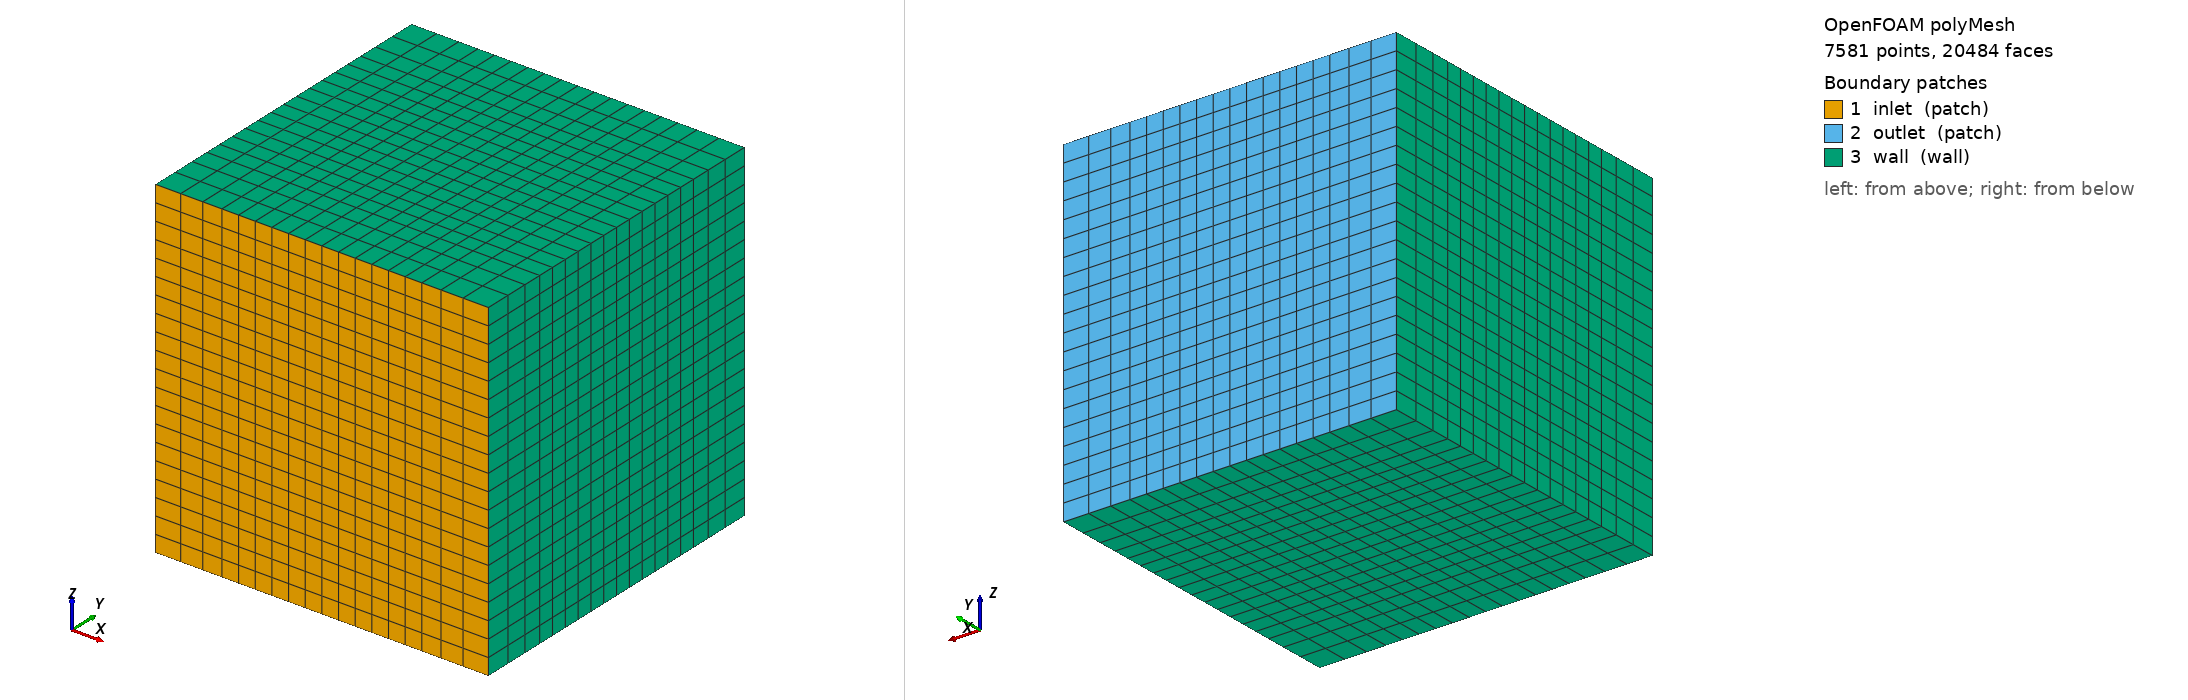

OpenFOAM case: the committed polyMesh, 7581 points, 20484 faces. Boundary patches (legend numbers): 1 inlet (patch), 2 outlet (patch), 3 wall (wall). Left view from above one corner, right view from below the opposite corner. Boundary conditions: 11 field file(s) under 0/ or 0.orig/; 3 of 3 drawn patches have an entry in a shipped field file.

=== constant/polyMesh/boundary ===
/*--------------------------------*- C++ -*----------------------------------*\
| =========                 |                                                 |
| \\      /  F ield         | OpenFOAM: The Open Source CFD Toolbox           |
|  \\    /   O peration     | Version:  2412                                  |
|   \\  /    A nd           | Website:  www.openfoam.com                      |
|    \\/     M anipulation  |                                                 |
\*---------------------------------------------------------------------------*/
FoamFile
{
    version     2.0;
    format      ascii;
    arch        "LSB;label=32;scalar=64";
    class       polyBoundaryMesh;
    location    "constant/polyMesh";
    object      boundary;
}
// * * * * * * * * * * * * * * * * * * * * * * * * * * * * * * * * * * * * * //

3
(
    inlet
    {
        type            patch;
        nFaces          360;
        startFace       18396;
    }
    outlet
    {
        type            patch;
        nFaces          360;
        startFace       18756;
    }
    wall
    {
        type            wall;
        inGroups        1(wall);
        nFaces          1368;
        startFace       19116;
    }
)

// ************************************************************************* //


=== system/blockMeshDict ===
FoamFile
{
    version     2.0;
    format      ascii;
    class       dictionary;
    object      blockMeshDict;
}
// * * * * * * * * * * * * * * * * * * * * * * * * * * * * * * * * * * * * * //

scale 1;

// One user-controlled refinement factor and all derived quantities
#include "meshControls"

centralCellSize #eval "$baseCellSize/$centralRefinementFactor";

// Central box dimensions: 0.020 x 0.020 x 0.028 m
nCentralXY #eval "round(0.020/$centralCellSize)";
nCentralZ  #eval "round(0.028/$centralCellSize)";

// Number of cells normal to the outer side/top/bottom slabs.
// These are deliberately kept modest; grading makes the cell adjacent
// to the central box exactly centralCellSize and grows outward.
nOuterXY 4;
nOuterZ  3;

// Exact simpleGrading for the 10-mm outer x/y slabs with 4 cells.
// Solve t^3+t^2+t+1 = L/h analytically, then grading = 1/t^3.
Sxy #eval "0.010/$centralCellSize";
Qxy #eval "20.0/27.0-$Sxy";
Dxy #eval "sqr($Qxy/2.0)+pow(2.0/9.0,3)";
Txy #eval "cbrt(-$Qxy/2.0+sqrt($Dxy))+cbrt(-$Qxy/2.0-sqrt($Dxy))-1.0/3.0";
gXY    #eval "1.0/pow($Txy,3)";
gXYinv #eval "1.0/$gXY";

// Exact simpleGrading for the 6-mm outer z slabs with 3 cells.
// Solve t^2+t+1 = L/h, then grading = 1/t^2.
Sz #eval "0.006/$centralCellSize";
Tz #eval "(-1.0+sqrt(4.0*$Sz-3.0))/2.0";
gZ    #eval "1.0/sqr($Tz)";
gZinv #eval "1.0/$gZ";


// Cartesian partition lines:
// x = -0.020, -0.010, 0.010, 0.020
// y = -0.020, -0.010, 0.010, 0.020
// z = -0.020, -0.014, 0.014, 0.020
//
// The central box is [-0.010,0.010] x [-0.010,0.010] x [-0.014,0.014].
// With 2 mm cells, it extends by two complete cell layers beyond the
// effective setFields region in every direction.

vertices
(
    (-0.020 -0.020 -0.020)    // 0
    (-0.010 -0.020 -0.020)    // 1
    ( 0.010 -0.020 -0.020)    // 2
    ( 0.020 -0.020 -0.020)    // 3
    (-0.020 -0.010 -0.020)    // 4
    (-0.010 -0.010 -0.020)    // 5
    ( 0.010 -0.010 -0.020)    // 6
    ( 0.020 -0.010 -0.020)    // 7
    (-0.020  0.010 -0.020)    // 8
    (-0.010  0.010 -0.020)    // 9
    ( 0.010  0.010 -0.020)    // 10
    ( 0.020  0.010 -0.020)    // 11
    (-0.020  0.020 -0.020)    // 12
    (-0.010  0.020 -0.020)    // 13
    ( 0.010  0.020 -0.020)    // 14
    ( 0.020  0.020 -0.020)    // 15
    (-0.020 -0.020 -0.014)    // 16
    (-0.010 -0.020 -0.014)    // 17
    ( 0.010 -0.020 -0.014)    // 18
    ( 0.020 -0.020 -0.014)    // 19
    (-0.020 -0.010 -0.014)    // 20
    (-0.010 -0.010 -0.014)    // 21
    ( 0.010 -0.010 -0.014)    // 22
    ( 0.020 -0.010 -0.014)    // 23
    (-0.020  0.010 -0.014)    // 24
    (-0.010  0.010 -0.014)    // 25
    ( 0.010  0.010 -0.014)    // 26
    ( 0.020  0.010 -0.014)    // 27
    (-0.020  0.020 -0.014)    // 28
    (-0.010  0.020 -0.014)    // 29
    ( 0.010  0.020 -0.014)    // 30
    ( 0.020  0.020 -0.014)    // 31
    (-0.020 -0.020  0.014)    // 32
    (-0.010 -0.020  0.014)    // 33
    ( 0.010 -0.020  0.014)    // 34
    ( 0.020 -0.020  0.014)    // 35
    (-0.020 -0.010  0.014)    // 36
    (-0.010 -0.010  0.014)    // 37
    ( 0.010 -0.010  0.014)    // 38
    ( 0.020 -0.010  0.014)    // 39
    (-0.020  0.010  0.014)    // 40
    (-0.010  0.010  0.014)    // 41
    ( 0.010  0.010  0.014)    // 42
    ( 0.020  0.010  0.014)    // 43
    (-0.020  0.020  0.014)    // 44
    (-0.010  0.020  0.014)    // 45
    ( 0.010  0.020  0.014)    // 46
    ( 0.020  0.020  0.014)    // 47
    (-0.020 -0.020  0.020)    // 48
    (-0.010 -0.020  0.020)    // 49
    ( 0.010 -0.020  0.020)    // 50
    ( 0.020 -0.020  0.020)    // 51
    (-0.020 -0.010  0.020)    // 52
    (-0.010 -0.010  0.020)    // 53
    ( 0.010 -0.010  0.020)    // 54
    ( 0.020 -0.010  0.020)    // 55
    (-0.020  0.010  0.020)    // 56
    (-0.010  0.010  0.020)    // 57
    ( 0.010  0.010  0.020)    // 58
    ( 0.020  0.010  0.020)    // 59
    (-0.020  0.020  0.020)    // 60
    (-0.010  0.020  0.020)    // 61
    ( 0.010  0.020  0.020)    // 62
    ( 0.020  0.020  0.020)    // 63
);

blocks
(
    hex (0 1 5 4 16 17 21 20)       ($nOuterXY   $nOuterXY   $nOuterZ)  simpleGrading ($gXY    $gXY    $gZ)
    hex (1 2 6 5 17 18 22 21)       ($nCentralXY $nOuterXY   $nOuterZ)  simpleGrading (1       $gXY    $gZ)
    hex (2 3 7 6 18 19 23 22)       ($nOuterXY   $nOuterXY   $nOuterZ)  simpleGrading ($gXYinv $gXY    $gZ)

    hex (4 5 9 8 20 21 25 24)       ($nOuterXY   $nCentralXY $nOuterZ)  simpleGrading ($gXY    1       $gZ)
    hex (5 6 10 9 21 22 26 25)      ($nCentralXY $nCentralXY $nOuterZ)  simpleGrading (1       1       $gZ)
    hex (6 7 11 10 22 23 27 26)     ($nOuterXY   $nCentralXY $nOuterZ)  simpleGrading ($gXYinv 1       $gZ)

    hex (8 9 13 12 24 25 29 28)     ($nOuterXY   $nOuterXY   $nOuterZ)  simpleGrading ($gXY    $gXYinv $gZ)
    hex (9 10 14 13 25 26 30 29)    ($nCentralXY $nOuterXY   $nOuterZ)  simpleGrading (1       $gXYinv $gZ)
    hex (10 11 15 14 26 27 31 30)   ($nOuterXY   $nOuterXY   $nOuterZ)  simpleGrading ($gXYinv $gXYinv $gZ)

    hex (16 17 21 20 32 33 37 36)   ($nOuterXY   $nOuterXY   $nCentralZ) simpleGrading ($gXY    $gXY    1)
    hex (17 18 22 21 33 34 38 37)   ($nCentralXY $nOuterXY   $nCentralZ) simpleGrading (1       $gXY    1)
    hex (18 19 23 22 34 35 39 38)   ($nOuterXY   $nOuterXY   $nCentralZ) simpleGrading ($gXYinv $gXY    1)

    hex (20 21 25 24 36 37 41 40)   ($nOuterXY   $nCentralXY $nCentralZ) simpleGrading ($gXY    1       1)

    // CENTRAL BLOCK: uniform cubic cells
    hex (21 22 26 25 37 38 42 41)   ($nCentralXY $nCentralXY $nCentralZ) simpleGrading (1 1 1)

    hex (22 23 27 26 38 39 43 42)   ($nOuterXY   $nCentralXY $nCentralZ) simpleGrading ($gXYinv 1       1)

    hex (24 25 29 28 40 41 45 44)   ($nOuterXY   $nOuterXY   $nCentralZ) simpleGrading ($gXY    $gXYinv 1)
    hex (25 26 30 29 41 42 46 45)   ($nCentralXY $nOuterXY   $nCentralZ) simpleGrading (1       $gXYinv 1)
    hex (26 27 31 30 42 43 47 46)   ($nOuterXY   $nOuterXY   $nCentralZ) simpleGrading ($gXYinv $gXYinv 1)

    hex (32 33 37 36 48 49 53 52)   ($nOuterXY   $nOuterXY   $nOuterZ)  simpleGrading ($gXY    $gXY    $gZinv)
    hex (33 34 38 37 49 50 54 53)   ($nCentralXY $nOuterXY   $nOuterZ)  simpleGrading (1       $gXY    $gZinv)
    hex (34 35 39 38 50 51 55 54)   ($nOuterXY   $nOuterXY   $nOuterZ)  simpleGrading ($gXYinv $gXY    $gZinv)

    hex (36 37 41 40 52 53 57 56)   ($nOuterXY   $nCentralXY $nOuterZ)  simpleGrading ($gXY    1       $gZinv)
    hex (37 38 42 41 53 54 58 57)   ($nCentralXY $nCentralXY $nOuterZ)  simpleGrading (1       1       $gZinv)
    hex (38 39 43 42 54 55 59 58)   ($nOuterXY   $nCentralXY $nOuterZ)  simpleGrading ($gXYinv 1       $gZinv)

    hex (40 41 45 44 56 57 61 60)   ($nOuterXY   $nOuterXY   $nOuterZ)  simpleGrading ($gXY    $gXYinv $gZinv)
    hex (41 42 46 45 57 58 62 61)   ($nCentralXY $nOuterXY   $nOuterZ)  simpleGrading (1       $gXYinv $gZinv)
    hex (42 43 47 46 58 59 63 62)   ($nOuterXY   $nOuterXY   $nOuterZ)  simpleGrading ($gXYinv $gXYinv $gZinv)
);

edges
(
);

boundary
(
    inlet
    {
        type patch;
        faces
        (
            (0 1 17 16)
            (1 2 18 17)
            (2 3 19 18)
            (16 17 33 32)
            (17 18 34 33)
            (18 19 35 34)
            (32 33 49 48)
            (33 34 50 49)
            (34 35 51 50)
        );
    }

    outlet
    {
        type patch;
        faces
        (
            (12 28 29 13)
            (13 29 30 14)
            (14 30 31 15)
            (28 44 45 29)
            (29 45 46 30)
            (30 46 47 31)
            (44 60 61 45)
            (45 61 62 46)
            (46 62 63 47)
        );
    }

    wall
    {
        type wall;
        faces
        (
            (0 16 20 4)
            (4 20 24 8)
            (8 24 28 12)
            (16 32 36 20)
            (20 36 40 24)
            (24 40 44 28)
            (32 48 52 36)
            (36 52 56 40)
            (40 56 60 44)
            (3 7 23 19)
            (7 11 27 23)
            (11 15 31 27)
            (19 23 39 35)
            (23 27 43 39)
            (27 31 47 43)
            (35 39 55 51)
            (39 43 59 55)
            (43 47 63 59)
            (0 4 5 1)
            (1 5 6 2)
            (2 6 7 3)
            (4 8 9 5)
            (5 9 10 6)
            (6 10 11 7)
            (8 12 13 9)
            (9 13 14 10)
            (10 14 15 11)
            (48 49 53 52)
            (49 50 54 53)
            (50 51 55 54)
            (52 53 57 56)
            (53 54 58 57)
            (54 55 59 58)
            (56 57 61 60)
            (57 58 62 61)
            (58 59 63 62)
        );
    }
);

mergePatchPairs
(
);

// ************************************************************************* //


=== system/controlDict ===
/*--------------------------------*- C++ -*----------------------------------*\
  =========                 |
  \\      /  F ield         | OpenFOAM: The Open Source CFD Toolbox
   \\    /   O peration     | Website:  https://openfoam.org
    \\  /    A nd           | Version:  8
     \\/     M anipulation  |
\*---------------------------------------------------------------------------*/
FoamFile
{
    version     2.0;
    format      ascii;
    class       dictionary;
    location    "system";
    object      controlDict;
}
// * * * * * * * * * * * * * * * * * * * * * * * * * * * * * * * * * * * * * //

application     porousGasificationFoam;

startFrom       startTime;

startTime       0; 

stopAt          endTime;

endTime         200;

deltaT          0.005;

writeControl    adjustableRunTime;

writeInterval   0.5;

purgeWrite      0;

summaryOutput       true;
diagnosticOutput    false;

writeFormat     ascii;

writePrecision  8;

writeCompression off;

timeFormat      general;

timePrecision   6;

runTimeModifiable yes;

adjustTimeStep no;

maxCo       0.5;

maxDi       5000;

maxDeltaT	0.5;





functions
{

     #includeFunc probes



    solidStats
    {
        type            coded;
        libs            (utilityFunctionObjects);
        name            solidStats;

        writeControl    writeTime;
        writeInterval   1;

        codeInclude
        #{
            #include "fvCFD.H"
            #include "PstreamReduceOps.H"
            #include "DynamicList.H"
            #include <fstream>
            #include <iomanip>
        #};

        codeWrite
        #{
            const fvMesh& m = mesh();

            const volScalarField& porosityF =
                m.lookupObject<volScalarField>("porosityF");

            const volScalarField& Yrawm =
                m.lookupObject<volScalarField>("Yraw");

            const scalarField& V = m.V();

            const scalar criticalPorosity = 0.98;


            // =====================================================
            // FIXED INITIAL REGION
            //
            // Cells where initial porosityF < criticalPorosity
            // remain fixed for the entire simulation.
            // =====================================================

            static bool initialRegionInitialized = false;
            static DynamicList<label> initialRegionCells;

            if (!initialRegionInitialized)
            {
                volScalarField porosityF0
                (
                    IOobject
                    (
                        "porosityF",
                        "0",
                        m,
                        IOobject::MUST_READ,
                        IOobject::NO_WRITE,
                        false
                    ),
                    m
                );

                forAll(porosityF0, cellI)
                {
                    if (porosityF0[cellI] < criticalPorosity)
                    {
                        initialRegionCells.append(cellI);
                    }
                }

                initialRegionInitialized = true;
            }


            // =====================================================
            // CURRENT DYNAMIC REGION:
            // porosityF < criticalPorosity
            // =====================================================

            label nCellsBelowCriticalPorosity = 0;

            scalar regionVolume = 0.0;

            scalar totalYrawAll = 0.0;

            scalar totalYrawBelowCriticalPorosity = 0.0;

            scalar porosityVolSum = 0.0;


            // =====================================================
            // WHOLE DOMAIN + CURRENT REGION
            // =====================================================

            forAll(porosityF, cellI)
            {
                const scalar por = porosityF[cellI];
                const scalar cellVol = V[cellI];

                totalYrawAll += Yrawm[cellI];

                if (por < criticalPorosity)
                {
                    nCellsBelowCriticalPorosity++;

                    regionVolume += cellVol;

                    totalYrawBelowCriticalPorosity +=
                        Yrawm[cellI];

                    porosityVolSum +=
                        por * cellVol;
                }
            }


            // =====================================================
            // FIXED INITIAL REGION POROSITY
            // =====================================================

            scalar initialRegionVolume = 0.0;

            scalar initialRegionPorosityVolSum = 0.0;

            forAll(initialRegionCells, i)
            {
                const label cellI = initialRegionCells[i];

                const scalar cellVol = V[cellI];

                initialRegionVolume += cellVol;

                initialRegionPorosityVolSum +=
                    porosityF[cellI] * cellVol;
            }


            // =====================================================
            // MPI REDUCTIONS
            // =====================================================

            reduce
            (
                nCellsBelowCriticalPorosity,
                sumOp<label>()
            );

            reduce
            (
                regionVolume,
                sumOp<scalar>()
            );

            reduce
            (
                totalYrawAll,
                sumOp<scalar>()
            );

            reduce
            (
                totalYrawBelowCriticalPorosity,
                sumOp<scalar>()
            );

            reduce
            (
                porosityVolSum,
                sumOp<scalar>()
            );

            reduce
            (
                initialRegionVolume,
                sumOp<scalar>()
            );

            reduce
            (
                initialRegionPorosityVolSum,
                sumOp<scalar>()
            );


            // =====================================================
            // AVERAGES
            // =====================================================

            scalar avgPorosityBelowCriticalPorosity = 0.0;

            if (regionVolume > VSMALL)
            {
                avgPorosityBelowCriticalPorosity =
                    porosityVolSum / regionVolume;
            }


            scalar avgPorosityInitialRegion = 0.0;

            if (initialRegionVolume > VSMALL)
            {
                avgPorosityInitialRegion =
                    initialRegionPorosityVolSum
                  / initialRegionVolume;
            }


            // =====================================================
            // WRITE ONE FILE
            // =====================================================

            if (Pstream::master())
            {
                fileName outDir =
                    m.time().globalPath()
                  / "postProcessing"
                  / "solidStats"
                  / "0";

                mkDir(outDir);

                fileName outFile =
                    outDir / "solidStats.dat";

                const bool fileExists = isFile(outFile);

                std::ofstream os
                (
                    outFile.c_str(),
                    std::ios::app
                );

                if (!fileExists)
                {
                    os
                    << "# Time"
                    << "\tCellsBelowCriticalPorosity"
                    << "\tRegionVolume"
                    << "\tTotalYrawAll"
                    << "\tTotalYrawBelowCriticalPorosity"
                    << "\tAvgPorosityBelowCriticalPorosity"
                    << "\tAvgPorosityInitialRegion"
                    << std::endl;
                }

                os
                << std::scientific
                << std::setprecision(10)

                << m.time().value()
                << "\t"
                << nCellsBelowCriticalPorosity
                << "\t"
                << regionVolume
                << "\t"
                << totalYrawAll
                << "\t"
                << totalYrawBelowCriticalPorosity
                << "\t"
                << avgPorosityBelowCriticalPorosity
                << "\t"
                << avgPorosityInitialRegion
                << std::endl;
            }
        #};
    }
}
// ************************************************************************* //


=== 0.orig/CO2 ===
/*--------------------------------*- C++ -*----------------------------------*\
  =========                 |
  \\      /  F ield         | OpenFOAM: The Open Source CFD Toolbox
   \\    /   O peration     | Website:  https://openfoam.org
    \\  /    A nd           | Version:  8
     \\/     M anipulation  |
\*---------------------------------------------------------------------------*/
FoamFile
{
    version     2.0;
    format      ascii;
    class       volScalarField;
    location    "0";
    object      N2;
}
// * * * * * * * * * * * * * * * * * * * * * * * * * * * * * * * * * * * * * //

dimensions      [0 0 0 0 0 0 0];

internalField   uniform 0;

boundaryField
{
    wall
    {
        type            zeroGradient;
    }
    inlet
    {
        type            zeroGradient;
    }
    outlet
    {
        type            zeroGradient;
    }
}


// ************************************************************************* //


=== 0.orig/T ===
/*--------------------------------*- C++ -*----------------------------------*\
  =========                 |
  \\      /  F ield         | OpenFOAM: The Open Source CFD Toolbox
   \\    /   O peration     | Website:  https://openfoam.org
    \\  /    A nd           | Version:  8
     \\/     M anipulation  |
\*---------------------------------------------------------------------------*/
FoamFile
{
    version     2.0;
    format      ascii;
    class       volScalarField;
    location    "0";
    object      T;
}
// * * * * * * * * * * * * * * * * * * * * * * * * * * * * * * * * * * * * * //

dimensions      [0 0 0 1 0 0 0];

internalField   uniform 530;

boundaryField
{

    wall
    {
        type            fixedValue;
        value           uniform 530;
    }
    inlet
    {
        type            fixedValue;
        value           uniform 530;
    }

    outlet
    {
        type            zeroGradient;
    }


}


// ************************************************************************* //


=== 0.orig/Ts ===
/*--------------------------------*- C++ -*----------------------------------*\
  =========                 |
  \\      /  F ield         | OpenFOAM: The Open Source CFD Toolbox
   \\    /   O peration     | Website:  https://openfoam.org
    \\  /    A nd           | Version:  8
     \\/     M anipulation  |
\*---------------------------------------------------------------------------*/
FoamFile
{
    version     2.0;
    format      ascii;
    class       volScalarField;
    location    "0";
    object      Ts;
}
// * * * * * * * * * * * * * * * * * * * * * * * * * * * * * * * * * * * * * //

dimensions      [0 0 0 1 0 0 0];

internalField   uniform 390;

boundaryField
{
    wall
    {
        type            zeroGradient;
    }
    inlet
    {
        type            zeroGradient;
    }
    outlet
    {
        type            zeroGradient;
    }
}


// ************************************************************************* //


=== 0.orig/U ===
/*--------------------------------*- C++ -*----------------------------------*\
  =========                 |
  \\      /  F ield         | OpenFOAM: The Open Source CFD Toolbox
   \\    /   O peration     | Website:  https://openfoam.org
    \\  /    A nd           | Version:  8
     \\/     M anipulation  |
\*---------------------------------------------------------------------------*/
FoamFile
{
    version     2.0;
    format      ascii;
    class       volVectorField;
    location    "0";
    object      U;
}
// * * * * * * * * * * * * * * * * * * * * * * * * * * * * * * * * * * * * * //

dimensions      [0 1 -1 0 0 0 0];

internalField   uniform (0 0 0);

boundaryField
{
    wall
    {
        type            fixedValue;
        value           uniform (0 0 0);
    }
    inlet
    {
        type            fixedValue;
        value           uniform (0 0 0.007);
    }
    outlet
    {
        type            inletOutlet;
        inletValue      uniform (0 0 0);
        value           uniform (0 0 0);
    }
}


// ************************************************************************* //


=== 0.orig/Vearly ===
/*--------------------------------*- C++ -*----------------------------------*\
  =========                 |
  \\      /  F ield         | OpenFOAM: The Open Source CFD Toolbox
   \\    /   O peration     | Website:  https://openfoam.org
    \\  /    A nd           | Version:  8
     \\/     M anipulation  |
\*---------------------------------------------------------------------------*/
FoamFile
{
    version     2.0;
    format      ascii;
    class       volScalarField;
    location    "0";
    object      YVearly;
}
// volatiles at early stage  //

dimensions      [0 0 0 0 0 0 0];

internalField   uniform 0.0;

boundaryField
{
    wall
    {
        type            zeroGradient;
    }
    inlet
    {
        type            zeroGradient;
    }
    outlet
    {
        type            zeroGradient;

    }
}


// ************************************************************************* //


=== 0.orig/Vlate ===
/*--------------------------------*- C++ -*----------------------------------*\
  =========                 |
  \\      /  F ield         | OpenFOAM: The Open Source CFD Toolbox
   \\    /   O peration     | Website:  https://openfoam.org
    \\  /    A nd           | Version:  8
     \\/     M anipulation  |
\*---------------------------------------------------------------------------*/
FoamFile
{
    version     2.0;
    format      ascii;
    class       volScalarField;
    location    "0";
    object      YVlate;
}
// volatiles at late stage //

dimensions      [0 0 0 0 0 0 0];

internalField   uniform 0.0;

boundaryField
{
    wall
    {
        type            zeroGradient;
    }
    inlet
    {
        type            zeroGradient;
    }
    outlet
    {
        type            zeroGradient;

    }
}


// ************************************************************************* //


=== 0.orig/Ycrack ===
/*--------------------------------*- C++ -*----------------------------------*\
  =========                 |
  \\      /  F ield         | OpenFOAM: The Open Source CFD Toolbox
   \\    /   O peration     | Website:  https://openfoam.org
    \\  /    A nd           | Version:  8
     \\/     M anipulation  |
\*---------------------------------------------------------------------------*/
FoamFile
{
    version     2.0;
    format      ascii;
    class       volScalarField;
    location    "0";
    object      Ycrack;
}
// Stage 3 of roasting  //

dimensions      [0 0 0 0 0 0 0];

internalField   uniform 0;

boundaryField
{
    wall
    {
        type            zeroGradient;
    }
    inlet
    {
        type            zeroGradient;
    }
    outlet
    {
        type            zeroGradient;
    }
}


// ************************************************************************* //


=== 0.orig/Ydark ===
/*--------------------------------*- C++ -*----------------------------------*\
  =========                 |
  \\      /  F ield         | OpenFOAM: The Open Source CFD Toolbox
   \\    /   O peration     | Website:  https://openfoam.org
    \\  /    A nd           | Version:  8
     \\/     M anipulation  |
\*---------------------------------------------------------------------------*/
FoamFile
{
    version     2.0;
    format      ascii;
    class       volScalarField;
    location    "0";
    object      Ydark;
}
// Stage 5 of roasting  //

dimensions      [0 0 0 0 0 0 0];

internalField   uniform 0;

boundaryField
{
    wall
    {
        type            zeroGradient;
    }
    inlet
    {
        type            zeroGradient;
    }
    outlet
    {
        type            zeroGradient;
    }
}


// ************************************************************************* //


=== 0.orig/Ydev ===
/*--------------------------------*- C++ -*----------------------------------*\
  =========                 |
  \\      /  F ield         | OpenFOAM: The Open Source CFD Toolbox
   \\    /   O peration     | Website:  https://openfoam.org
    \\  /    A nd           | Version:  8
     \\/     M anipulation  |
\*---------------------------------------------------------------------------*/
FoamFile
{
    version     2.0;
    format      ascii;
    class       volScalarField;
    location    "0";
    object      Ydev;
}
// Stage 4 of roasting  //

dimensions      [0 0 0 0 0 0 0];

internalField   uniform 0;

boundaryField
{
    wall
    {
        type            zeroGradient;
    }
    inlet
    {
        type            zeroGradient;
    }
    outlet
    {
        type            zeroGradient;
    }
}


// ************************************************************************* //


=== 0.orig/Yraw ===
/*--------------------------------*- C++ -*----------------------------------*\
  =========                 |
  \\      /  F ield         | OpenFOAM: The Open Source CFD Toolbox
   \\    /   O peration     | Website:  https://openfoam.org
    \\  /    A nd           | Version:  8
     \\/     M anipulation  |
\*---------------------------------------------------------------------------*/
FoamFile
{
    version     2.0;
    format      ascii;
    class       volScalarField;
    location    "0";
    object      Yraw;
}
// Stage 1 of roasting  //

dimensions      [0 0 0 0 0 0 0];

internalField   uniform 0.92;

boundaryField
{
    outlet
    {
        type            zeroGradient;
    }
    inlet
    {
        type            zeroGradient;
    }
    wall
    {
        type            zeroGradient;
    }
}


// ************************************************************************* //


=== 0.orig/Yyellow ===
/*--------------------------------*- C++ -*----------------------------------*\
  =========                 |
  \\      /  F ield         | OpenFOAM: The Open Source CFD Toolbox
   \\    /   O peration     | Website:  https://openfoam.org
    \\  /    A nd           | Version:  8
     \\/     M anipulation  |
\*---------------------------------------------------------------------------*/
FoamFile
{
    version     2.0;
    format      ascii;
    class       volScalarField;
    location    "0";
    object      Yyellow;
}
// Stage 2 of roasting  //

dimensions      [0 0 0 0 0 0 0];

internalField   uniform 0;

boundaryField
{
    wall
    {
        type            zeroGradient;
    }
    inlet
    {
        type            zeroGradient;
    }
    outlet
    {
        type            zeroGradient;
    }
}


// ************************************************************************* //


Also in the case, not shown: constant/polyMesh/faces (numeric list); constant/polyMesh/neighbour (numeric list); constant/polyMesh/owner (numeric list); constant/polyMesh/points (numeric list).
